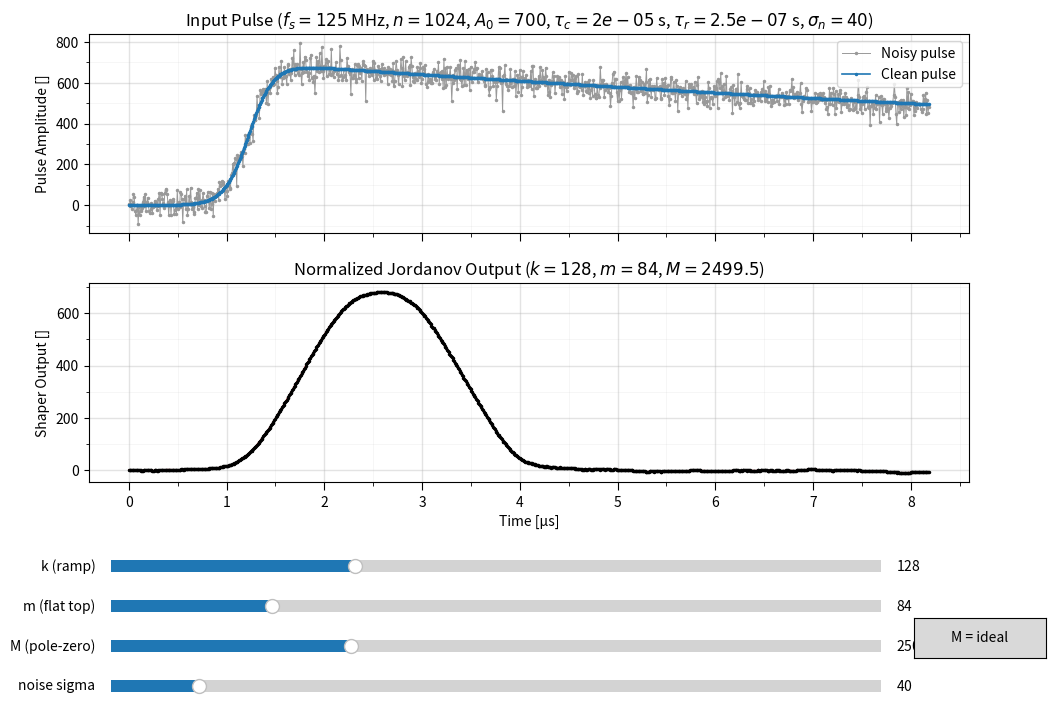

The matplotlib source for this figure:
"""
Jordanov Trapezoidal FIR Filter - Pretest for FPGA development

Author: Aldo Lupio

Reference:
    V.T. Jordanov, G.F. Knoll, "Digital synthesis of pulse shapes in real time
    for high resolution radiation spectroscopy", NIM A 345 (1994) 337-345.

Input signal:
    A detector preamplifier pulse with finite rise time and exponential decay with white noise
        v(t) = A0 * (1 + tanh((t - t0)/tau_rise)) * exp(-(t - t0)/tau_decay) + P0 + white noise

Filter design:

    Given input v[n]:
        d^{k,l}[n] = v[n] - v[n-k] - v[n-l] + v[n-k-l] (double delay-diff)
        p[n]       = p[n-1] + d^{k,l}[n]               (accumulator)
        r[n]       = p[n]   + M * d^{k,l}[n]           (pole-zero deconv term)
        s[n]       = s[n-1] + r[n]                     (final accumulator = output)

    Jordanov parameters:
        k  = rise time of trapezoid (samples)    -> ramp length
        m  = flat top length (l = k + m)         -> so l-k = m
        M  = decay time compensation (pole-zero) ->  M = 1/(exp(Tclk/tau_decay)-1)
"""

import numpy as np
import matplotlib.pyplot as plt
from matplotlib.widgets import Slider, Button
from matplotlib.ticker import MultipleLocator, AutoMinorLocator

# ----------------------------------------------------------------------
# Input pulse generation
# ----------------------------------------------------------------------
def generate_input(n_samples = 1048,
                   fs = 100e6,           # sampling rate [Hz]
                   t0_frac = 0.15,       # pulse start as timespan fraction
                   amplitude = 300.0,    # pulse amplitude
                   tau_rise_s = 8e-8,    # rise time constant [s]
                   tau_decay_s = 2e-5,   # preamp decay time constant [s]
                   noise_offset = 1,     # offset of baseline due noise (P0)
                   noise_sigma = 30,     # white noise std dev
                   seed = 0):            # seed for noise randomness
    """Return (t, clean, noisy) arrays of pulse signal."""

    # timespan
    Tclk = 1.0 / fs
    t = np.arange(n_samples) * Tclk
    t0 = t0_frac * n_samples * Tclk
    dt = t - t0
    
    # rising contribution: tanh ((t - t0) / tau) + 1
    rising = 1.0 + np.tanh(dt / tau_rise_s)
    
    # tail decay contribution: exp((t - t0) / tau_decay)
    decay = np.exp(- dt / tau_decay_s)

    # clean pulse (amplitude divided since rising goes 0 -> 2)
    clean = 0.5 * amplitude * rising * decay

    # noisy pulse
    rng = np.random.default_rng(seed)
    noisy = clean + noise_offset + rng.normal(0.0, noise_sigma, n_samples)

    return t, clean, noisy, Tclk


# ----------------------------------------------------------------------
# Recursive Jordanov trapezoidal
# ----------------------------------------------------------------------
def jordanov_trapezoidal(v, k, m, M):
    """
    Recursive Jordanov trapezoidal filter.

    Parameters
    ----------
    v : ndarray   input samples
    k : int       ramp length (in samples)
    m : int       flat top width (in samples) (l = k + m)
    M : float     decay compensation factor
                  M = 1/(exp(Tclk/tau_decay)-1); (can be approx).

    Returns
    -------
    s : ndarray   shaped output
    """

    # Precheck and preallocation
    k = int(k)
    m = int(m)
    l = k + m
    N = len(v)
    s = np.zeros(N)

    # State registers
    p_prev = 0.0     # accumulator p[n-1]
    s_prev = 0.0     # accumulator s[n-1]

    # Delay lines as circular buffers
    for n in range(N):

        # input signal and delays
        vn = v[n]
        v_k = v[n - k] if n - k >= 0 else 0.0
        v_l = v[n - l] if n - l >= 0 else 0.0
        v_kl = v[n - k - l] if n - k - l >= 0 else 0.0

        # accumulator, pole zero, output (normalization)
        d = (vn - v_k - v_l + v_kl)/(k) # double delayed difference d^{k,l}
        p = p_prev + d                  # first accumulator
        r = (p + M * d)/M               # pole zero corrected
        #r = p + M * d                  # pole zero corrected
        s[n] = s_prev + r               # final accumulator (output)

        # update next iteration
        p_prev = p
        s_prev = s[n]

    return s


def M_from_tau(tau_decay_s=2e-6, Tclk = 1.0/125e6):
    """Pole zero decay compensation factor for a given decay constant."""
    return 1.0 / (np.exp(Tclk / tau_decay_s) - 1.0)


def main():
    
    # Expected parameter ranges:
    # ------------------------------------------------------------------------
    # tau_decay -> dependant of preAmp, around 2e-5 [s] (20000 ns = 0.2 microseconds) (can vary between high/low energy due noise/temp etc)
    # tau_rise -> fast time rise of 5e-8 (50 ns) and maximum time rise of 25e-8 (250 ns) (nominal 8e-8) [s]
    # noise_sigma -> less than 5% of amplitude for nominal high energy (much higher for lower energy)
    # amplitude -> around 700 for nominal high energy
    # sampling rate -> around 125 Mhz (8 ns per sample)

    # M dependent of preAmp (usually known, fixed by hw)
    # k, m can be configurable (simpler if fixed, multiples of 2 to allow easy division) (usually m > k, even doubled)
    # ------------------------------------------------------------------------


    # Configurable parameters to generate input signal with noise
    # ------------------------------------------------------------------------
    n_samples = 1024            # number of samples at fs
    fs = 125e6                  # sample freq [hz]
    Tclk = 1.0 / fs             # sample period [8 ns for 125 Mhz]
    amplitude = 700             # pulse amplitude
    tau_decay_s = 2e-5          # nominal decay time constant [s]
    tau_r_min_s = 5e-8          # min nominal rise time constant for high energy (50 ns) [s]
    tau_r_max_s = 25e-8         # max nominal rise time constant for high energy (250 ns) [s]
    tau_rise_s = tau_r_max_s    # selected rise time for simulation [s]
    noise_offset = 0            # offset of baseline
    noise_sigma = 40            # white noise std dev
    # ------------------------------------------------------------------------
    # Jordanov parameters in n samples (k, m, M)
    k0, m0 = 128, 84
    M0 = M_from_tau(tau_decay_s, Tclk)
    # ------------------------------------------------------------------------

    # Jordanov parameters analysis:
    # k is limited by slower rise time, for this case a k = 128 seems conservative enough for noise levels of 30%
    # m is also limited by the slower rise time, usually shorter than k, expected to allow good moving avg, ex: k = 82
    # both parameter selections for fast rise time have a very good response, slow rise time is the edge case

    # regarding for pulse trigger (fast jordanov), at noise levels of 10%, a fast pulse could be achieved at 50% of rising edge, at the edge case of a slow pulse.
    # the threshold value should not be the amplitude of the pulse, but rather a % of it, lower could be affected by levels of noise
    # some values: k = 14, m = 10 (acieves good pulse diffrerentiation between noise, with a thereshold of 30% of amplitude, at 50% of rising edge)

    t, clean, noisy, Tclk = generate_input(n_samples=n_samples, fs=fs, amplitude=amplitude, tau_rise_s=tau_rise_s, tau_decay_s=tau_decay_s,
                                        noise_offset=noise_offset, noise_sigma=noise_sigma)
    t_us = t * 1e6  # time in microseconds

    # Plot of clean and noisy input signal v[n]
    # ------------------------------------------------------------------------
    fig, (ax_in, ax_out) = plt.subplots(2, 1, figsize=(11, 8), sharex=True)
    plt.subplots_adjust(left=0.1, bottom=0.32, hspace=0.25)
    ax_in.plot(t_us, noisy, lw=0.7, color='0.6', marker = '.',markersize=3, label='Noisy pulse')
    ax_in.plot(t_us, clean, lw=1.2, color='tab:blue', marker = '.', markersize=3, label='Clean pulse')
    ax_in.set_ylabel('Pulse Amplitude []')
    ax_in.set_title(
        rf'Input Pulse '
        rf'($f_s={fs/(1e6):.0f}$ MHz, '
        rf'$n={n_samples}$, '
        rf'$A_0={amplitude}$, '
        rf'$\tau_c={tau_decay_s}$ s, '
        rf'$\tau_r={tau_rise_s}$ s, '
        rf'$\sigma_n={noise_sigma}$)'
    )
    ax_in.legend(loc='upper right')

    # Input axes ticks and grid
    ax_in.xaxis.set_major_locator(MultipleLocator(1.0))   
    ax_in.xaxis.set_minor_locator(MultipleLocator(2))   
    ax_in.yaxis.set_minor_locator(AutoMinorLocator(2))
    ax_in.tick_params(axis='x', which='major', length=6)
    ax_in.tick_params(axis='x', which='minor', length=3)
    ax_in.grid(which='major', linewidth=1.0, alpha=0.35)
    ax_in.grid(which='minor', linewidth=0.5, alpha=0.15)

    # Plot and computation of output y[n]
    # ------------------------------------------------------------------------
    y0 = jordanov_trapezoidal(noisy, k0, m0, M0)
    (line_out,) = ax_out.plot(
        t_us, y0,
        lw=1.0,
        color='tab:red',
        marker='.',
        markersize=3,
        markerfacecolor='k',
        markeredgecolor='k'
    )
    ax_out.set_xlabel('Time [µs]')
    ax_out.set_ylabel('Shaper Output []')
    ax_out.set_title(
        rf'Normalized Jordanov Output ($k={k0}$, $m={m0}$, $M={M0:.1f}$)'
    )

    # Grid
    ax_out.xaxis.set_major_locator(MultipleLocator(1.0))
    ax_out.xaxis.set_minor_locator(MultipleLocator(0.5))
    ax_out.yaxis.set_minor_locator(AutoMinorLocator(2))
    ax_out.tick_params(axis='x', which='major', length=6)
    ax_out.tick_params(axis='x', which='minor', length=3)
    ax_out.grid(which='major', linewidth=1.0, alpha=0.35)
    ax_out.grid(which='minor', linewidth=0.5, alpha=0.15)

    # style of sliders of graph to play around
    axcolor = '0.92'
    ax_k = plt.axes([0.12, 0.20, 0.7, 0.03], facecolor=axcolor)
    ax_m = plt.axes([0.12, 0.15, 0.7, 0.03], facecolor=axcolor)
    ax_M = plt.axes([0.12, 0.10, 0.7, 0.03], facecolor=axcolor)
    ax_ns = plt.axes([0.12, 0.05, 0.7, 0.03], facecolor=axcolor)

    # value of sliders of graph to play around
    # ------------------------------------------------------------------------
    s_k = Slider(ax_k, 'k (ramp)',      2, 400, valinit=k0, valstep=2)
    s_m = Slider(ax_m, 'm (flat top)',  0, 400, valinit=m0, valstep=2)
    s_M = Slider(ax_M, 'M (pole-zero)', 1, 8000, valinit=M0)
    s_ns = Slider(ax_ns, 'noise sigma', 0.0, amplitude/2, valinit=noise_sigma, valstep=5.0)

    # button for ideal compensation factor
    ax_pz = plt.axes([0.85, 0.10, 0.12, 0.05])
    btn_pz = Button(ax_pz, 'M = ideal')

    state = {'noisy': noisy}

    # helper function to recompute jordanov
    def recompute(_=None):
        # update jordanov params from slider
        k = int(s_k.val)
        m = int(s_m.val)
        M = s_M.val

        # recompute jordanov output
        y = jordanov_trapezoidal(state['noisy'], k, m, M)

        # update graph
        line_out.set_ydata(y)
        ax_out.set_title(f'Normalized Jordanov output  (k={k}, m={m}, M={M:.1f})')
        ax_out.relim(); ax_out.autoscale_view(scaley=True)
        fig.canvas.draw_idle()

    # helper function to recompute noise of input pulse
    def regen_noise(_=None):
        # recompute input with new noise
        _, cln, nsy, _ = generate_input(n_samples=n_samples, fs=fs, amplitude=amplitude, tau_rise_s=tau_rise_s, tau_decay_s=tau_decay_s,
                                        noise_sigma=s_ns.val)
        
        # new noise input, recompute output
        state['noisy'] = nsy
        ax_in.lines[0].set_ydata(nsy)
        recompute()

    # helper function to recompute compensation constant
    def set_ideal_M(_=None):
        s_M.set_val(M_from_tau(tau_decay_s, Tclk))

    # Update graph if sliders are changed
    s_k.on_changed(recompute)
    s_m.on_changed(recompute)
    s_M.on_changed(recompute)
    s_ns.on_changed(regen_noise)
    btn_pz.on_clicked(set_ideal_M)

    plt.show()


if __name__ == '__main__':
    main()
